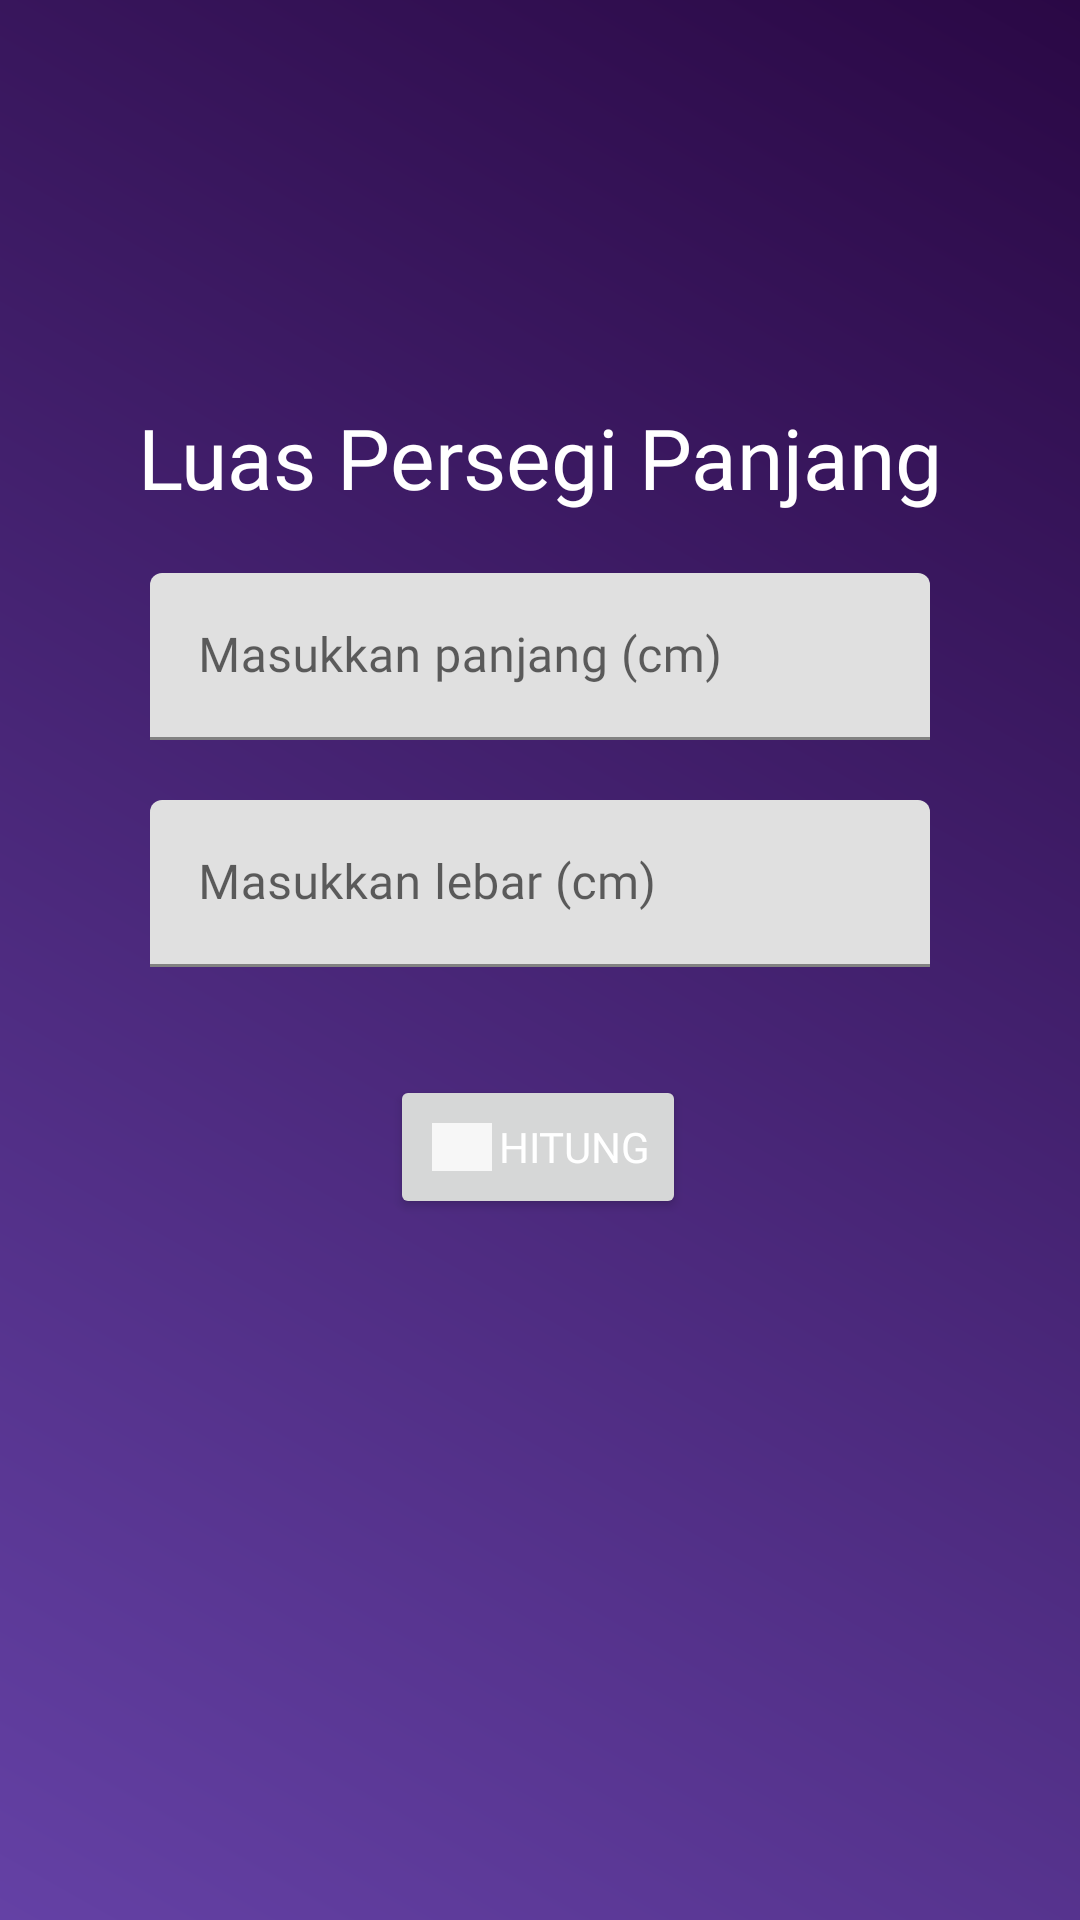

Android layout source for this screen:
<!-- AndroidManifest.xml: application theme Theme.RumusDasarMatermatika -->
<!-- res/layout/activity_rumus_persegi_panjang.xml -->
<?xml version="1.0" encoding="utf-8"?>
<ScrollView xmlns:android="http://schemas.android.com/apk/res/android"
    xmlns:app="http://schemas.android.com/apk/res-auto"
    xmlns:tools="http://schemas.android.com/tools"
    android:layout_width="match_parent"
    android:layout_height="match_parent"
    tools:context=".ui.FragmentRumusPersegiPanjang">
    <androidx.constraintlayout.widget.ConstraintLayout
        android:layout_width="match_parent"
        android:layout_height="match_parent">

        <TextView
            android:id="@+id/judulPersegiPanjang"
            android:layout_width="wrap_content"
            android:layout_height="wrap_content"
            android:fontFamily="@font/baloo_paaji"
            android:text="@string/judulPersegiPanjang"
            android:textSize="28sp"
            app:layout_constraintBottom_toBottomOf="parent"
            app:layout_constraintEnd_toEndOf="parent"
            app:layout_constraintStart_toStartOf="parent"
            app:layout_constraintTop_toTopOf="parent"
            app:layout_constraintVertical_bias="0.314" />

        <com.google.android.material.textfield.TextInputLayout
            android:id="@+id/panjang_xmp"
            android:layout_width="260dp"
            android:layout_height="wrap_content"
            android:layout_marginStart="16dp"
            android:layout_marginEnd="16dp"
            android:layout_marginTop="20dp"
            app:layout_constraintEnd_toEndOf="parent"
            app:layout_constraintStart_toStartOf="parent"
            app:layout_constraintTop_toBottomOf="@+id/judulPersegiPanjang">

            <com.google.android.material.textfield.TextInputEditText
                android:id="@+id/panjang_input"
                android:layout_width="match_parent"
                android:layout_height="wrap_content"
                android:imeOptions="actionDone"
                android:inputType="number"
                android:hint="@string/panjangInput" />
        </com.google.android.material.textfield.TextInputLayout>

        <com.google.android.material.textfield.TextInputLayout
            android:id="@+id/lebar_xmp"
            android:layout_width="260dp"
            android:layout_height="wrap_content"
            android:layout_marginStart="16dp"
            android:layout_marginEnd="16dp"
            android:layout_marginTop="20dp"
            app:layout_constraintEnd_toEndOf="parent"
            app:layout_constraintStart_toStartOf="parent"
            app:layout_constraintTop_toBottomOf="@+id/panjang_xmp">

            <com.google.android.material.textfield.TextInputEditText
                android:id="@+id/lebar_input"
                android:layout_width="match_parent"
                android:layout_height="wrap_content"
                android:imeOptions="actionDone"
                android:inputType="number"
                android:hint="@string/lebarInput" />
        </com.google.android.material.textfield.TextInputLayout>

        <Button
            android:id="@+id/hitungPersegiPanjang"
            android:layout_width="wrap_content"
            android:layout_height="wrap_content"
            android:layout_marginTop="36dp"
            android:drawableLeft="@drawable/rectangle"
            android:fontFamily="@font/baloo_paaji"
            android:text="@string/hitungPersegiPanjang"
            app:layout_constraintBottom_toBottomOf="parent"
            app:layout_constraintEnd_toEndOf="parent"
            app:layout_constraintHorizontal_bias="0.498"
            app:layout_constraintStart_toStartOf="parent"
            app:layout_constraintTop_toBottomOf="@+id/lebar_xmp"
            app:layout_constraintVertical_bias="0.0" />

        <TextView
            android:id="@+id/hasil_Persegi_Panjang_text_view"
            android:layout_width="wrap_content"
            android:layout_height="wrap_content"
            android:layout_marginTop="24dp"
            android:text="@string/hasilPersegi"
            android:fontFamily="@font/baloo_paaji"
            android:textSize="24sp"
            app:layout_constraintEnd_toEndOf="parent"
            app:layout_constraintStart_toStartOf="parent"
            app:layout_constraintTop_toBottomOf="@+id/hitungPersegiPanjang" />
    </androidx.constraintlayout.widget.ConstraintLayout>
</ScrollView>
<!-- resources referenced by this layout -->
<resources>
  <!-- drawable rectangle (drawable-anydpi) -->
  <vector xmlns:android="http://schemas.android.com/apk/res/android"
      android:width="24dp"
      android:height="24dp"
      android:viewportWidth="24"
      android:viewportHeight="24"
      android:tint="#FFFFFF"
      android:alpha="0.8">
    <path
        android:fillColor="@android:color/white"
        android:pathData="M2,4h20v16h-20z"/>
  </vector>
  <string name="hasilPersegi" />
  <string name="hitungPersegiPanjang">Hitung</string>
  <string name="judulPersegiPanjang">Luas Persegi Panjang</string>
  <string name="lebarInput">Masukkan lebar (cm)</string>
  <string name="panjangInput">Masukkan panjang (cm)</string>
  <style name="Theme.RumusDasarMatermatika" parent="Theme.MaterialComponents.DayNight.DarkActionBar">
          
          <item name="colorPrimary">@color/purple_500</item>
          <item name="colorPrimaryVariant">@color/purple_700</item>
          <item name="colorOnPrimary">@color/white</item>
          
          <item name="colorSecondary">@color/teal_200</item>
          <item name="colorSecondaryVariant">@color/teal_700</item>
          <item name="colorOnSecondary">@color/black</item>
          
          <item name="android:statusBarColor">?attr/colorPrimaryVariant</item>
          
          <item name="android:textColor">@color/white</item>
          <item name="android:windowBackground">@drawable/gradient1</item>
          <item name="fontFamily">@font/baloo_paaji</item>
  
  
      </style>
  <color name="purple_500">#FF6200EE</color>
  <color name="purple_700">#FF3700B3</color>
  <color name="white">#FFFFFFFF</color>
  <color name="teal_200">#FF03DAC5</color>
  <color name="teal_700">#FF018786</color>
  <color name="black">#FF000000</color>
  <!-- drawable gradient1 (drawable) -->
  <?xml version="1.0" encoding="utf-8"?>
  <shape xmlns:android="http://schemas.android.com/apk/res/android">
  
      <gradient
          android:angle="225"
          android:endColor="#6441A5"
          android:startColor="#2a0845" />
      />
  
  </shape>
</resources>
